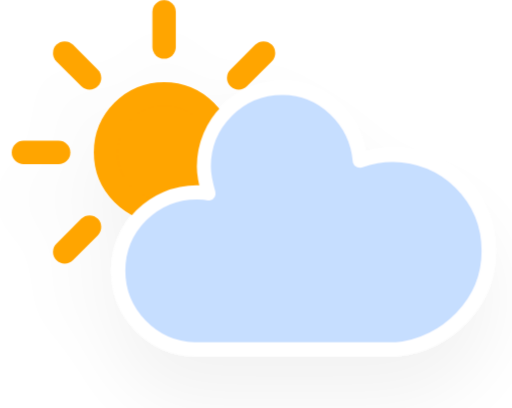
t = 0.00 s
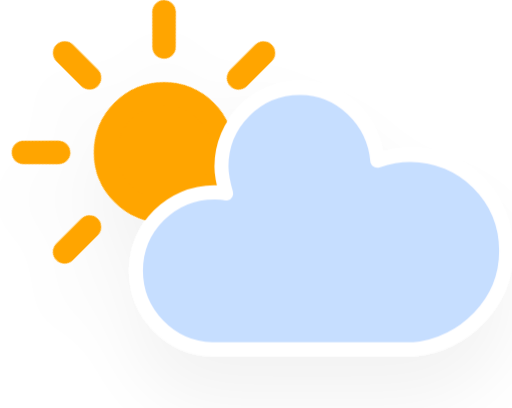
t = 1.13 s
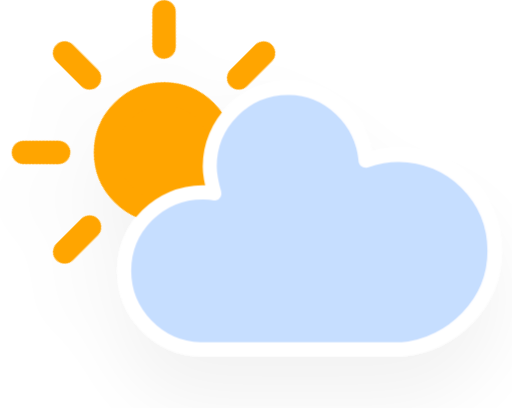
t = 3.38 s
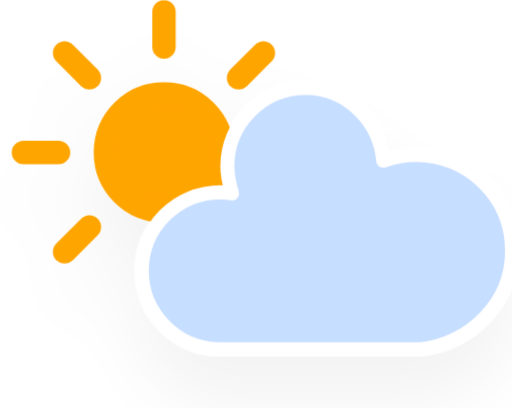
t = 4.50 s
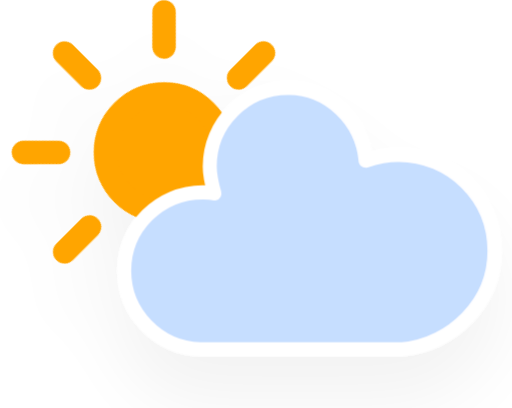
t = 5.63 s
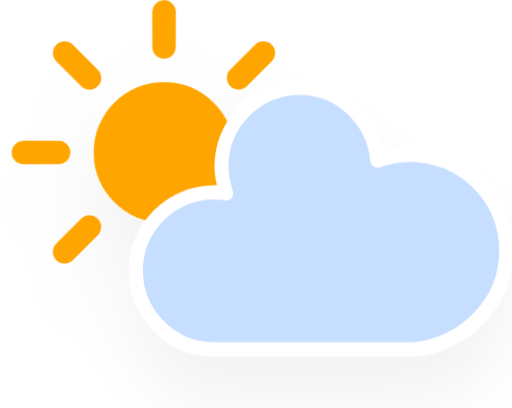
t = 7.88 s

The animated SVG that drew these frames (rendered in a browser with its animation timeline set to each time). Animation: 3 CSS @keyframes rules; one cycle of 9.00 s, repeats indefinitely.

<?xml version="1.0" encoding="UTF-8"?>
<!-- (c) ammap.com | SVG weather icons -->
<svg width="43.7" height="34.8" version="1.1" xmlns="http://www.w3.org/2000/svg" viewBox="2 1 43.7 34.8">
  <defs>
    <filter id="blur" x="-.20655" y="-.28472" width="1.403" height="1.6944">
      <feGaussianBlur in="SourceAlpha" stdDeviation="3" />
      <feOffset dx="0" dy="4" result="offsetblur" />
      <feComponentTransfer>
        <feFuncA slope="0.05" type="linear" />
      </feComponentTransfer>
      <feMerge>
        <feMergeNode />
        <feMergeNode in="SourceGraphic" />
      </feMerge>
    </filter>
    <style type="text/css">
      <![CDATA[
      /*
** CLOUDS
*/
      @keyframes am-weather-cloud-2 {
        0% {
          -webkit-transform: translate(0px, 0px);
          -moz-transform: translate(0px, 0px);
          -ms-transform: translate(0px, 0px);
          transform: translate(0px, 0px);
        }

        50% {
          -webkit-transform: translate(2px, 0px);
          -moz-transform: translate(2px, 0px);
          -ms-transform: translate(2px, 0px);
          transform: translate(2px, 0px);
        }

        100% {
          -webkit-transform: translate(0px, 0px);
          -moz-transform: translate(0px, 0px);
          -ms-transform: translate(0px, 0px);
          transform: translate(0px, 0px);
        }
      }

      .am-weather-cloud-2 {
        -webkit-animation-name: am-weather-cloud-2;
        -moz-animation-name: am-weather-cloud-2;
        animation-name: am-weather-cloud-2;
        -webkit-animation-duration: 3s;
        -moz-animation-duration: 3s;
        animation-duration: 3s;
        -webkit-animation-timing-function: linear;
        -moz-animation-timing-function: linear;
        animation-timing-function: linear;
        -webkit-animation-iteration-count: infinite;
        -moz-animation-iteration-count: infinite;
        animation-iteration-count: infinite;
      }

      /*
** SUN
*/
      @keyframes am-weather-sun {
        0% {
          -webkit-transform: rotate(0deg);
          -moz-transform: rotate(0deg);
          -ms-transform: rotate(0deg);
          transform: rotate(0deg);
        }

        100% {
          -webkit-transform: rotate(360deg);
          -moz-transform: rotate(360deg);
          -ms-transform: rotate(360deg);
          transform: rotate(360deg);
        }
      }

      .am-weather-sun {
        -webkit-animation-name: am-weather-sun;
        -moz-animation-name: am-weather-sun;
        -ms-animation-name: am-weather-sun;
        animation-name: am-weather-sun;
        -webkit-animation-duration: 9s;
        -moz-animation-duration: 9s;
        -ms-animation-duration: 9s;
        animation-duration: 9s;
        -webkit-animation-timing-function: linear;
        -moz-animation-timing-function: linear;
        -ms-animation-timing-function: linear;
        animation-timing-function: linear;
        -webkit-animation-iteration-count: infinite;
        -moz-animation-iteration-count: infinite;
        -ms-animation-iteration-count: infinite;
        animation-iteration-count: infinite;
      }

      @keyframes am-weather-sun-shiny {
        0% {
          stroke-dasharray: 3px 10px;
          stroke-dashoffset: 0px;
        }

        50% {
          stroke-dasharray: 0.1px 10px;
          stroke-dashoffset: -1px;
        }

        100% {
          stroke-dasharray: 3px 10px;
          stroke-dashoffset: 0px;
        }
      }

      .am-weather-sun-shiny line {
        -webkit-animation-name: am-weather-sun-shiny;
        -moz-animation-name: am-weather-sun-shiny;
        -ms-animation-name: am-weather-sun-shiny;
        animation-name: am-weather-sun-shiny;
        -webkit-animation-duration: 2s;
        -moz-animation-duration: 2s;
        -ms-animation-duration: 2s;
        animation-duration: 2s;
        -webkit-animation-timing-function: linear;
        -moz-animation-timing-function: linear;
        -ms-animation-timing-function: linear;
        animation-timing-function: linear;
        -webkit-animation-iteration-count: infinite;
        -moz-animation-iteration-count: infinite;
        -ms-animation-iteration-count: infinite;
        animation-iteration-count: infinite;
      }
      ]]>
    </style>
  </defs>
  <g transform="translate(16,-2)" filter="url(#blur)">
    <g transform="translate(0,16)">
      <g class="am-weather-sun"
        style="-moz-animation-duration:9s;-moz-animation-iteration-count:infinite;-moz-animation-name:am-weather-sun;-moz-animation-timing-function:linear;-ms-animation-duration:9s;-ms-animation-iteration-count:infinite;-ms-animation-name:am-weather-sun;-ms-animation-timing-function:linear;-webkit-animation-duration:9s;-webkit-animation-iteration-count:infinite;-webkit-animation-name:am-weather-sun;-webkit-animation-timing-function:linear">
        <line transform="translate(0,9)" y2="3" fill="none" stroke="#ffa500" stroke-linecap="round" stroke-width="2" />
        <g transform="rotate(45)">
          <line transform="translate(0,9)" y2="3" fill="none" stroke="#ffa500" stroke-linecap="round"
            stroke-width="2" />
        </g>
        <g transform="rotate(90)">
          <line transform="translate(0,9)" y2="3" fill="none" stroke="#ffa500" stroke-linecap="round"
            stroke-width="2" />
        </g>
        <g transform="rotate(135)">
          <line transform="translate(0,9)" y2="3" fill="none" stroke="#ffa500" stroke-linecap="round"
            stroke-width="2" />
        </g>
        <g transform="scale(-1)">
          <line transform="translate(0,9)" y2="3" fill="none" stroke="#ffa500" stroke-linecap="round"
            stroke-width="2" />
        </g>
        <g transform="rotate(225)">
          <line transform="translate(0,9)" y2="3" fill="none" stroke="#ffa500" stroke-linecap="round"
            stroke-width="2" />
        </g>
        <g transform="rotate(-90)">
          <line transform="translate(0,9)" y2="3" fill="none" stroke="#ffa500" stroke-linecap="round"
            stroke-width="2" />
        </g>
        <g transform="rotate(-45)">
          <line transform="translate(0,9)" y2="3" fill="none" stroke="#ffa500" stroke-linecap="round"
            stroke-width="2" />
        </g>
        <circle r="5" fill="#ffa500" stroke="#ffa500" stroke-width="2" />
      </g>
    </g>
    <g class="am-weather-cloud-2"
      style="-moz-animation-duration:3s;-moz-animation-iteration-count:infinite;-moz-animation-name:am-weather-cloud-2;-moz-animation-timing-function:linear;-webkit-animation-duration:3s;-webkit-animation-iteration-count:infinite;-webkit-animation-name:am-weather-cloud-2;-webkit-animation-timing-function:linear">
      <path transform="translate(-20,-11)"
        d="m47.7 35.4c0-4.6-3.7-8.2-8.2-8.2-1 0-1.9 0.2-2.8 0.5-0.3-3.4-3.1-6.2-6.6-6.2-3.7 0-6.7 3-6.7 6.7 0 0.8 0.2 1.6 0.4 2.3-0.3-0.1-0.7-0.1-1-0.1-3.7 0-6.7 3-6.7 6.7 0 3.6 2.9 6.6 6.5 6.7h17.2c4.4-0.5 7.9-4 7.9-8.4z"
        fill="#c6deff" stroke="#fff" stroke-linejoin="round" stroke-width="1.2" />
    </g>
  </g>
</svg>
